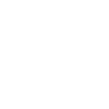
t = 0.00 s
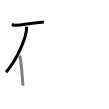
t = 2.50 s
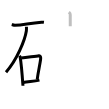
t = 5.25 s
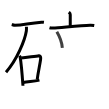
t = 7.75 s
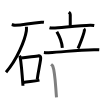
t = 10.50 s
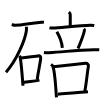
t = 13.00 s

The animated SVG that drew these frames (rendered in a browser with its animation timeline set to each time). Animation: 13 SMIL elements (animate=13); one cycle of 13.00 s.

<svg width="109px" height="109px" viewBox="0 0 px 109px" xmlns="http://www.w3.org/2000/svg" xmlns:xlink="http://www.w3.org/1999/xlink" xml:space="preserve" version="1.1"  baseProfile="full">
<path d="M11.71,24.63c0.71,0.16,2.52,0.7,3.22,0.66c8.9-0.54,14.64-2.19,26.53-3.13c1.19-0.1,1.89,0.07,2.49,0.15" style="fill:none;stroke:black;stroke-width:3;opacity:0">
  <animate attributeType="CSS" attributeName="opacity" from="0" to="1" begin="0s" dur="1s" repeatCount="0" fill="freeze" />
</path>
<path d="M26.45,26.77c0.05,1.07,0.12,2.76-0.11,4.29c-1.39,9.06-9.39,28.91-20.33,41.08" style="fill:none;stroke:black;stroke-width:3;opacity:0">
  <animate attributeType="CSS" attributeName="opacity" from="0" to="1" begin="1s" dur="1s" repeatCount="0" fill="freeze" />
</path>
<path d="M19.5,55.69c0.28,0.52,0.56,0.96,0.68,1.62c0.96,5.21,2.12,19.08,2.78,28.44" style="fill:none;stroke:black;stroke-width:3;opacity:0">
  <animate attributeType="CSS" attributeName="opacity" from="0" to="1" begin="2s" dur="1s" repeatCount="0" fill="freeze" />
</path>
<path d="M21.23,58.04C28,57,35.85,56.4,39,55.73c1.15-0.24,1.83,1.45,1.67,2.87c-0.67,5.92-2.44,12.58-3.45,20.77" style="fill:none;stroke:black;stroke-width:3;opacity:0">
  <animate attributeType="CSS" attributeName="opacity" from="0" to="1" begin="3s" dur="1s" repeatCount="0" fill="freeze" />
</path>
<path d="M23.09,82.43c4.91-1.05,9.91-0.99,16.35-2.3" style="fill:none;stroke:black;stroke-width:3;opacity:0">
  <animate attributeType="CSS" attributeName="opacity" from="0" to="1" begin="4s" dur="1s" repeatCount="0" fill="freeze" />
</path>
<path d="M68.75,12.25c1,0.75,1.5,0.75,1.5,2.5s0,6.75,0,11.5" style="fill:none;stroke:black;stroke-width:3;opacity:0">
  <animate attributeType="CSS" attributeName="opacity" from="0" to="1" begin="5s" dur="1s" repeatCount="0" fill="freeze" />
</path>
<path d="M49.5,27.7c1.16,0.33,2.53,0.38,3.68,0.33c6.57-0.28,27.07-2.53,36.99-2.77c1.94-0.05,3.1,0.16,4.07,0.32" style="fill:none;stroke:black;stroke-width:3;opacity:0">
  <animate attributeType="CSS" attributeName="opacity" from="0" to="1" begin="6s" dur="1s" repeatCount="0" fill="freeze" />
</path>
<path d="M56.83,31.83c3.56,5.99,5.18,12.13,5.5,16.08" style="fill:none;stroke:black;stroke-width:3;opacity:0">
  <animate attributeType="CSS" attributeName="opacity" from="0" to="1" begin="7s" dur="1s" repeatCount="0" fill="freeze" />
</path>
<path d="M83.76,28.83c0.68,0.67,0.76,1,0.68,1.55C83.89,34.16,79.37,45.62,78,48.5" style="fill:none;stroke:black;stroke-width:3;opacity:0">
  <animate attributeType="CSS" attributeName="opacity" from="0" to="1" begin="8s" dur="1s" repeatCount="0" fill="freeze" />
</path>
<path d="M43.92,52.52c1.49,0.2,3.24,0.27,4.73,0.2c16.25-0.86,26.56-2.63,45.39-3.04c2.49-0.06,3.98,0.1,5.22,0.19" style="fill:none;stroke:black;stroke-width:3;opacity:0">
  <animate attributeType="CSS" attributeName="opacity" from="0" to="1" begin="9s" dur="1s" repeatCount="0" fill="freeze" />
</path>
<path d="M51.08,64.31c0.68,0.56,1.38,1.04,1.69,1.75c2.38,5.64,2.72,20.19,3.72,31.28" style="fill:none;stroke:black;stroke-width:3;opacity:0">
  <animate attributeType="CSS" attributeName="opacity" from="0" to="1" begin="10s" dur="1s" repeatCount="0" fill="freeze" />
</path>
<path d="M53.38,66.71c11.37-0.96,26.8-2.7,32.17-3.38c1.95-0.25,3.14,1.48,2.86,2.95c-1.16,6.06-2.06,17.55-3.79,25.94" style="fill:none;stroke:black;stroke-width:3;opacity:0">
  <animate attributeType="CSS" attributeName="opacity" from="0" to="1" begin="11s" dur="1s" repeatCount="0" fill="freeze" />
</path>
<path d="M57.87,94.18c6.07-0.55,21.76-1.5,30.09-2.34" style="fill:none;stroke:black;stroke-width:3;opacity:0">
  <animate attributeType="CSS" attributeName="opacity" from="0" to="1" begin="12s" dur="1s" repeatCount="0" fill="freeze" />
</path>
</svg>
